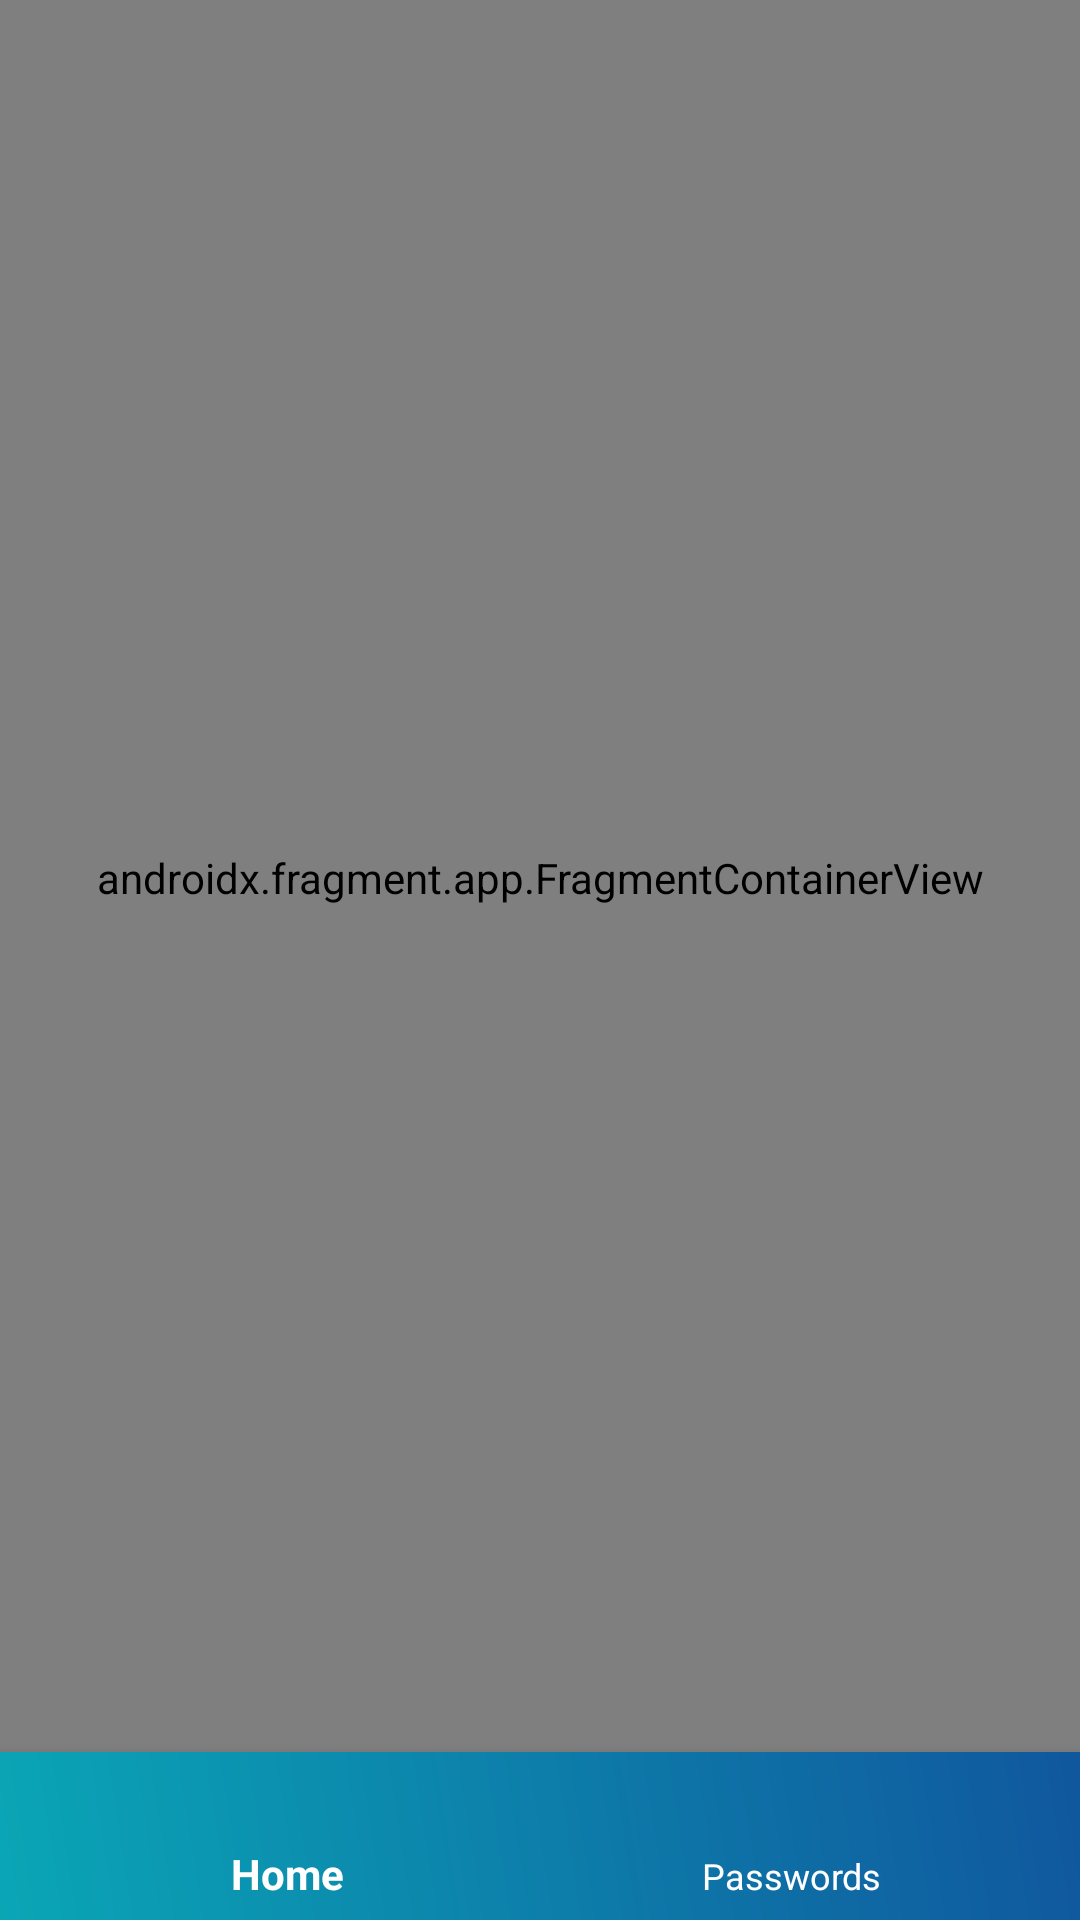

Reconstruct the res/layout file that produces this screen, plus the resources it refers to.
<!-- AndroidManifest.xml: application theme Theme.PassowrdGenerator -->
<!-- res/layout/activity_main.xml -->
<?xml version="1.0" encoding="utf-8"?>
<androidx.constraintlayout.widget.ConstraintLayout xmlns:android="http://schemas.android.com/apk/res/android"
    xmlns:app="http://schemas.android.com/apk/res-auto"
    xmlns:tools="http://schemas.android.com/tools"
    android:layout_width="match_parent"
    android:layout_height="match_parent"
    android:background="@color/turcoaz"
    tools:context=".MainActivity"

    >


    <com.google.android.material.bottomnavigation.BottomNavigationView
        android:id="@+id/bottomNavigationView"
        android:layout_width="match_parent"
        android:layout_height="wrap_content"
        android:background="@drawable/bottom_navigation_color"
        app:itemIconSize="30dp"
        app:itemIconTint="@color/white"
        app:itemTextColor="@color/white"

        app:layout_constraintBottom_toBottomOf="parent"
        app:layout_constraintEnd_toEndOf="parent"
        app:layout_constraintHorizontal_bias="0.0"
        app:layout_constraintStart_toStartOf="parent"
        app:menu="@menu/bottom_menu">

    </com.google.android.material.bottomnavigation.BottomNavigationView>

    <androidx.fragment.app.FragmentContainerView
        android:id="@+id/fragmentContainerView"
        android:name="androidx.navigation.fragment.NavHostFragment"
        android:layout_width="match_parent"
        android:layout_height="673dp"
        app:defaultNavHost="true"
        app:layout_constraintBottom_toTopOf="@+id/bottomNavigationView"
        app:layout_constraintEnd_toEndOf="parent"
        app:layout_constraintStart_toStartOf="parent"
        app:layout_constraintTop_toTopOf="parent"
        app:navGraph="@navigation/navigation_bar" />


</androidx.constraintlayout.widget.ConstraintLayout>
<!-- resources referenced by this layout -->
<resources>
  <color name="turcoaz">#0574AF</color>
  <color name="white">#FFFFFFFF</color>
  <!-- drawable bottom_navigation_color (drawable) -->
  <?xml version="1.0" encoding="utf-8"?>
  <shape xmlns:android="http://schemas.android.com/apk/res/android">
  
      <gradient android:startColor="#0AA6B6"   android:endColor="#10579E"
          android:angle="45"/>
  
  
  
  
  </shape>
  <style name="Theme.PassowrdGenerator" parent="Theme.AppCompat.DayNight.DarkActionBar">
          
          <item name="colorPrimary">@color/purple_500</item>
          <item name="colorPrimaryVariant">@color/purple_700</item>
          <item name="colorOnPrimary">@color/white</item>
          
          <item name="colorSecondary">@color/teal_200</item>
          <item name="colorSecondaryVariant">@color/teal_700</item>
          <item name="colorOnSecondary">@color/black</item>
          
          <item name="android:statusBarColor" tools:targetApi="l">?attr/colorPrimaryVariant</item>
  
      </style>
  <color name="purple_500">#FF6200EE</color>
  <color name="purple_700">#FF3700B3</color>
  <color name="teal_200">#FF03DAC5</color>
  <color name="teal_700">#FF018786</color>
  <color name="black">#FF000000</color>
</resources>
